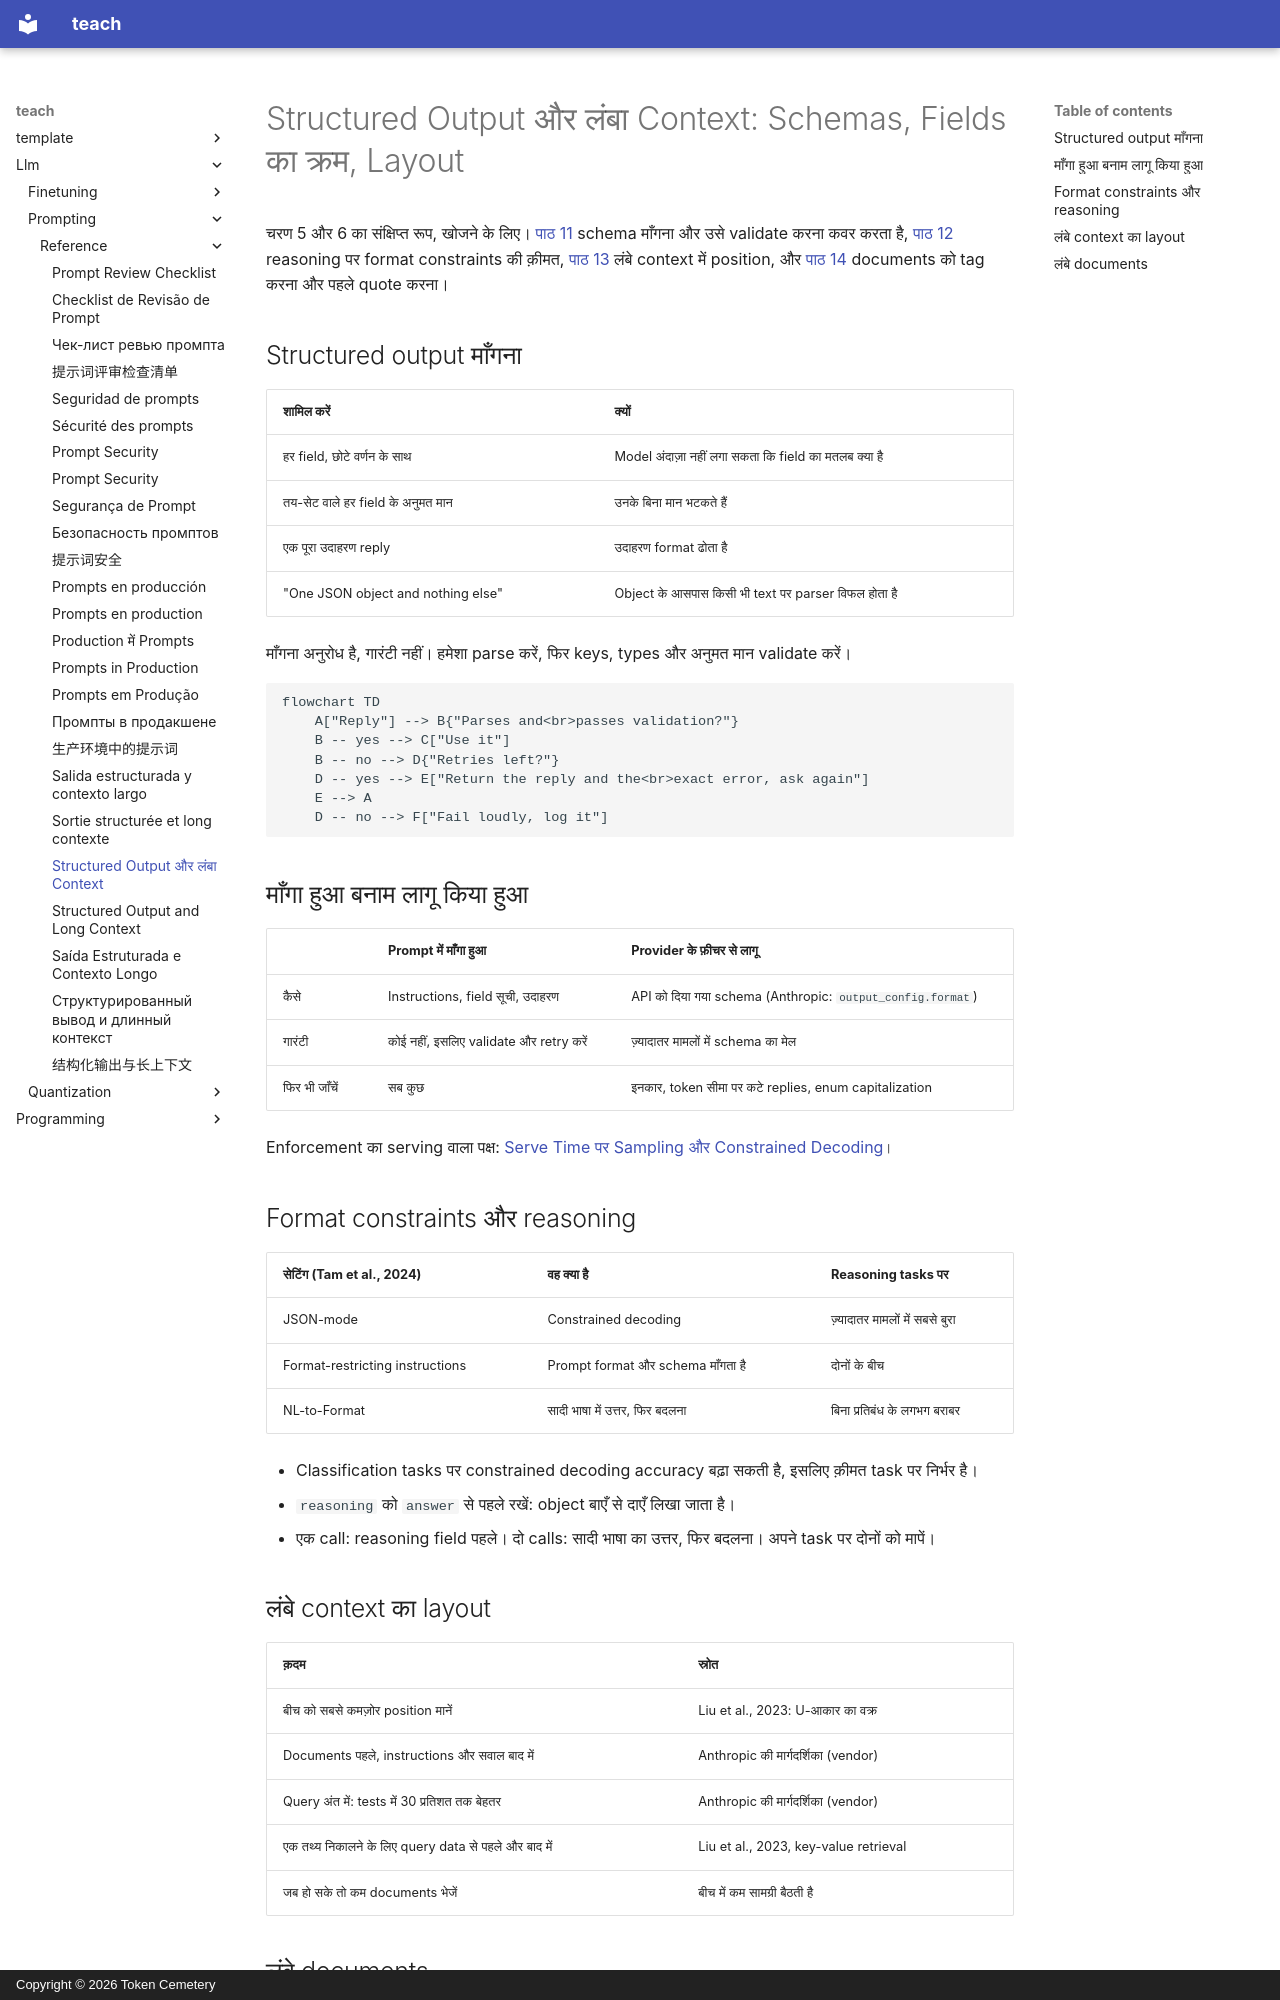

repository: TokenCemetery/teach · page: llm/prompting/reference/structured-output-and-long-context.hi/index.html · generator: mkdocs · copyright: Copyright © 2026 Token Cemetery

---
title: Structured Output और लंबा Context
description: Schema माँगना और उसे validate करना, reasoning के सामने fields का क्रम, और लंबे prompt में documents और सवाल कहाँ रखें
type: reference
---

# Structured Output और लंबा Context: Schemas, Fields का क्रम, Layout

चरण 5 और 6 का संक्षिप्त रूप, खोजने के लिए। [पाठ 11](../lessons/0011-structured-output-from-the-prompt.md) schema माँगना और उसे validate करना कवर करता है, [पाठ 12](../lessons/0012-format-constraints-and-reasoning.md) reasoning पर format constraints की क़ीमत, [पाठ 13](../lessons/0013-position-in-long-context.md) लंबे context में position, और [पाठ 14](../lessons/0014-working-with-long-documents.md) documents को tag करना और पहले quote करना।

## Structured output माँगना

| शामिल करें | क्यों |
|---|---|
| हर field, छोटे वर्णन के साथ | Model अंदाज़ा नहीं लगा सकता कि field का मतलब क्या है |
| तय-सेट वाले हर field के अनुमत मान | उनके बिना मान भटकते हैं |
| एक पूरा उदाहरण reply | उदाहरण format ढोता है |
| "One JSON object and nothing else" | Object के आसपास किसी भी text पर parser विफल होता है |

माँगना अनुरोध है, गारंटी नहीं। हमेशा parse करें, फिर keys, types और अनुमत मान validate करें।

```mermaid
flowchart TD
    A["Reply"] --> B{"Parses and<br>passes validation?"}
    B -- yes --> C["Use it"]
    B -- no --> D{"Retries left?"}
    D -- yes --> E["Return the reply and the<br>exact error, ask again"]
    E --> A
    D -- no --> F["Fail loudly, log it"]
```

## माँगा हुआ बनाम लागू किया हुआ

| | Prompt में माँगा हुआ | Provider के फ़ीचर से लागू |
|---|---|---|
| कैसे | Instructions, field सूची, उदाहरण | API को दिया गया schema (Anthropic: `output_config.format`) |
| गारंटी | कोई नहीं, इसलिए validate और retry करें | ज़्यादातर मामलों में schema का मेल |
| फिर भी जाँचें | सब कुछ | इनकार, token सीमा पर कटे replies, enum capitalization |

Enforcement का serving वाला पक्ष: [Serve Time पर Sampling और Constrained Decoding](../../inference/lessons/0019-sampling-and-constrained-decoding-at-serve-time.md)।

## Format constraints और reasoning

| सेटिंग (Tam et al., 2024) | वह क्या है | Reasoning tasks पर |
|---|---|---|
| JSON-mode | Constrained decoding | ज़्यादातर मामलों में सबसे बुरा |
| Format-restricting instructions | Prompt format और schema माँगता है | दोनों के बीच |
| NL-to-Format | सादी भाषा में उत्तर, फिर बदलना | बिना प्रतिबंध के लगभग बराबर |

- Classification tasks पर constrained decoding accuracy बढ़ा सकती है, इसलिए क़ीमत task पर निर्भर है।
- `reasoning` को `answer` से पहले रखें: object बाएँ से दाएँ लिखा जाता है।
- एक call: reasoning field पहले। दो calls: सादी भाषा का उत्तर, फिर बदलना। अपने task पर दोनों को मापें।
